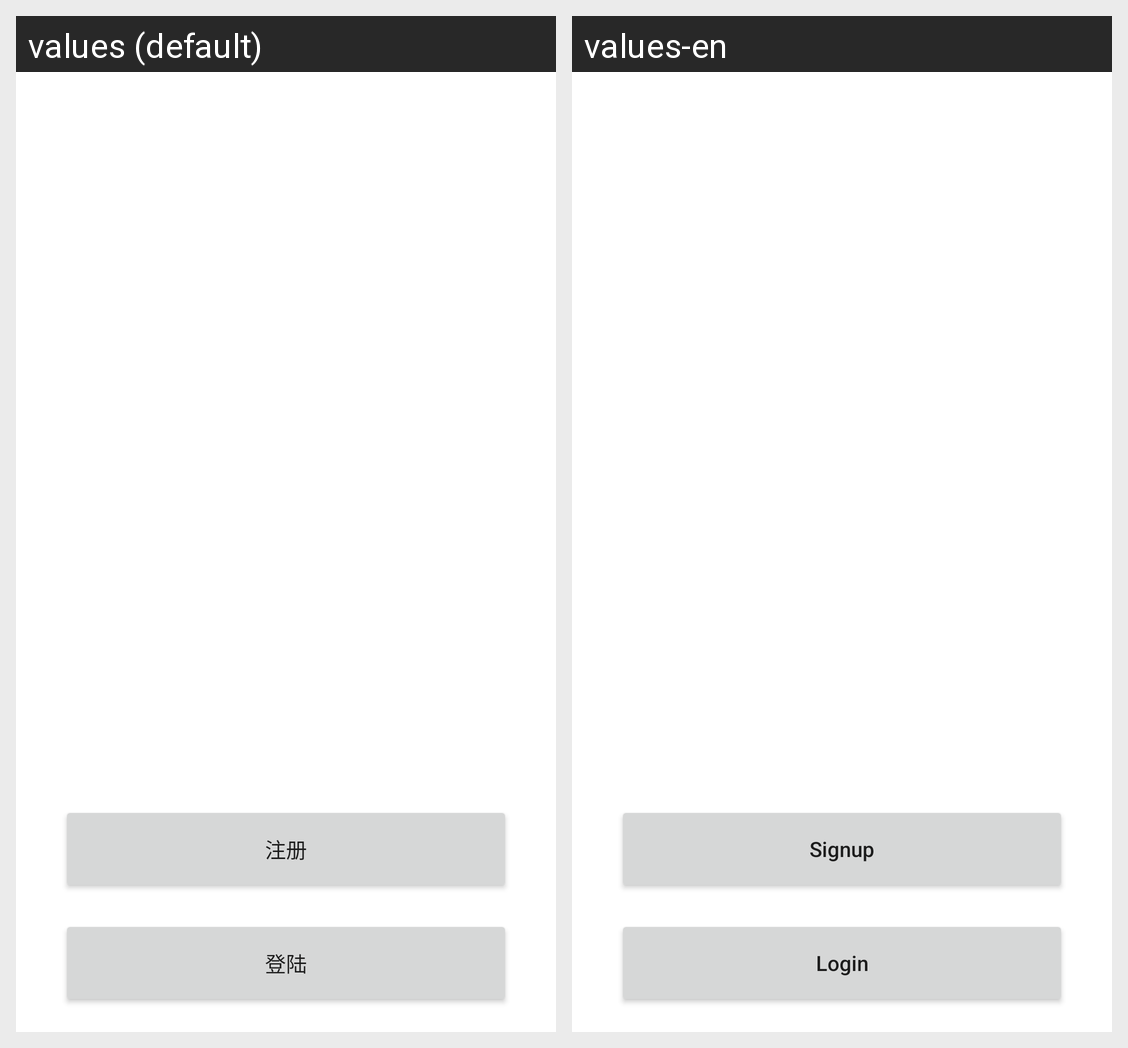

Locale-by-locale string values for the Android screen shown in this grid:
Android screen res/layout/activity_constrain.xml rendered under 2 locales, left to right: values (default), values-en. Device: Nexus 5 (rendered at 1080×1920; each locale shown at half size, 540×960, under a caption strip naming it); theme Theme.Hello.
Strings drawn on this screen, with the default value and each locale's value (text and hints the layout hard-codes, and strings that could not be matched under every locale, appear in the picture but are not listed):

button_login
  values: 登陆
  values-en: Login

button_sign_up
  values: 注册
  values-en: Signup
